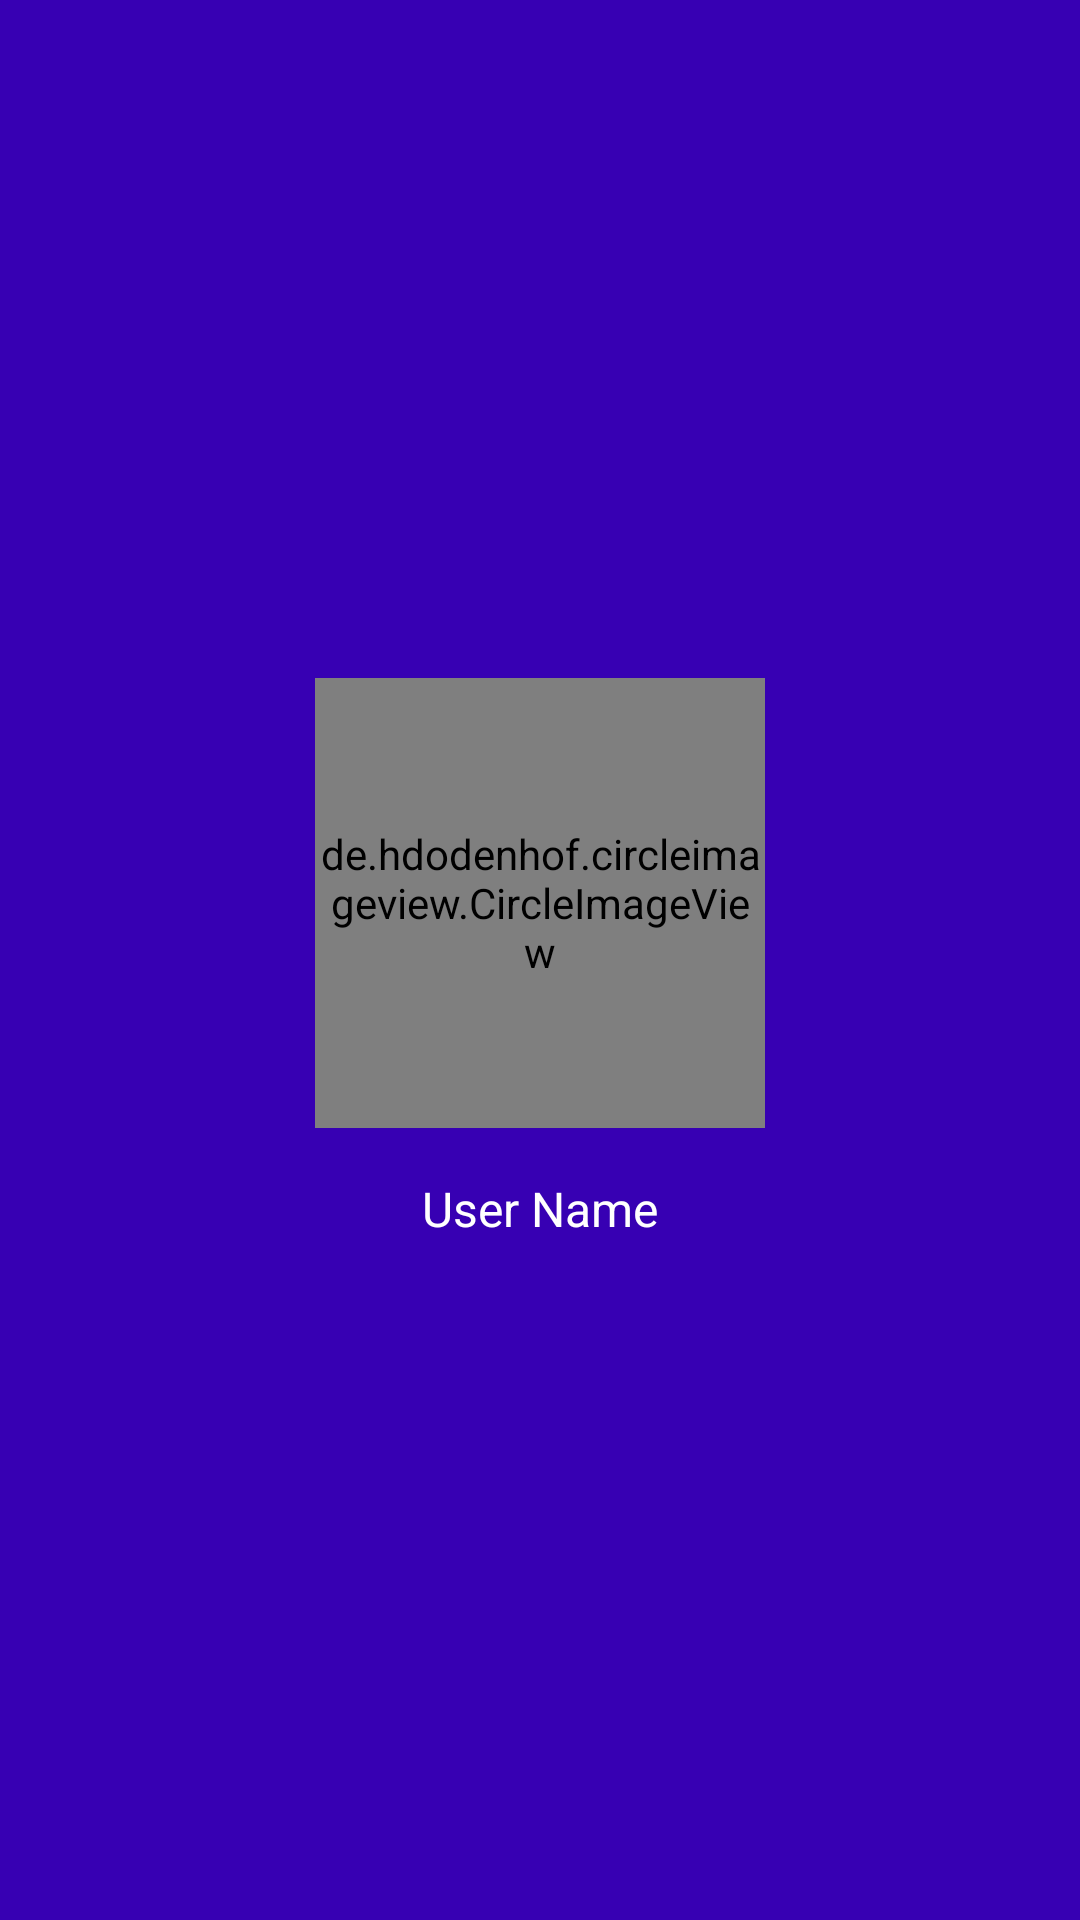

This screen was rendered from an Android layout file. Write that file and the resources it references.
<!-- AndroidManifest.xml: application theme AppTheme -->
<!-- res/layout/nav_header.xml -->
<?xml version="1.0" encoding="utf-8"?>
<LinearLayout xmlns:android="http://schemas.android.com/apk/res/android"
    xmlns:tools="http://schemas.android.com/tools"
    xmlns:app="http://schemas.android.com/apk/res-auto"
    android:orientation="vertical"
    android:layout_width="match_parent"
    android:layout_height="wrap_content"
    android:gravity="center"
    android:background="@color/colorPrimaryDark">

    <de.hdodenhof.circleimageview.CircleImageView
        android:id="@+id/user_profile_image"
        android:layout_width="150dp"
        android:layout_height="150dp"
        android:layout_marginTop="16dp"
        android:layout_marginBottom="16dp"
        app:civ_border_color="@color/white"
        android:src="@drawable/ic_profile_image"
        tools:ignore="MissingConstraints" />

    <TextView
        android:layout_width="wrap_content"
        android:layout_height="wrap_content"
        android:id="@+id/user_name"
        android:textSize="16dp"
        android:textColor="@color/white"
        android:text="User Name"
        android:layout_marginBottom="16dp">

    </TextView>

</LinearLayout>
<!-- resources referenced by this layout -->
<resources>
  <style name="AppTheme" parent="Theme.MaterialComponents.Light">
          
          <item name="colorPrimary">@color/colorPrimary</item>
          <item name="colorPrimaryDark">@color/colorPrimaryDark</item>
          <item name="colorAccent">@color/white</item>
      </style>
  <!-- not gathered from this repository: default colours our renderer supplied (Android Studio template values) -->
  <color name="white">#FFFFFFFF</color>
  <color name="colorPrimary">#FF6200EE</color>
  <color name="colorPrimaryDark">#FF3700B3</color>
</resources>
